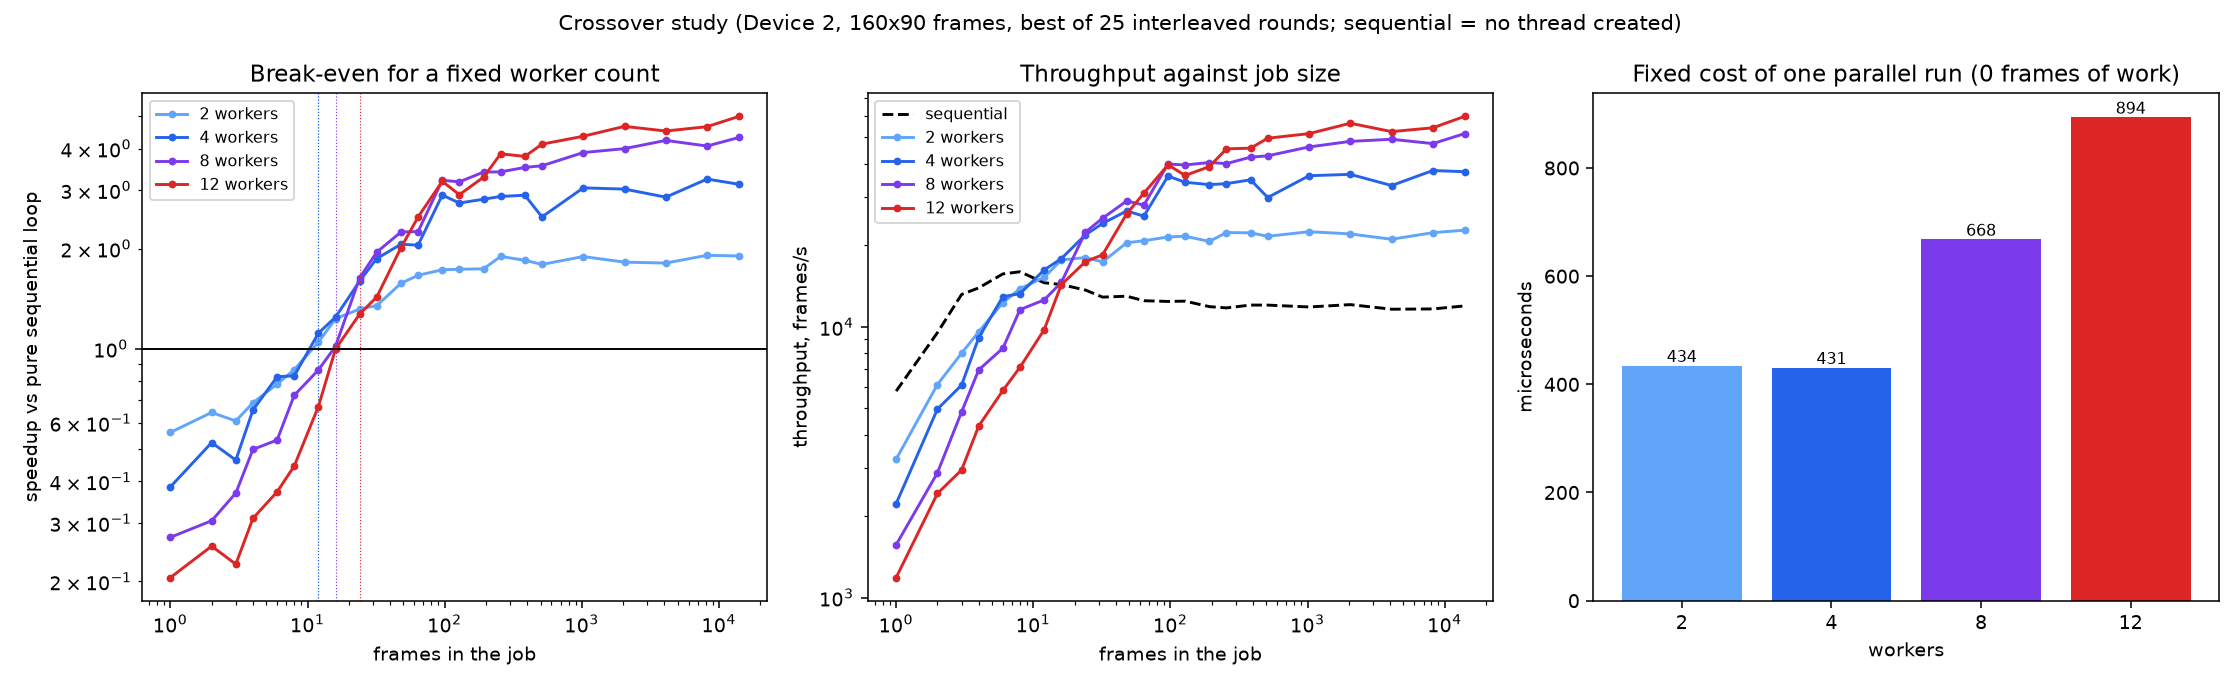

The table this chart was drawn from, first rows:
frames, config, median_s, min_s, p90_s, reps
0, seq, 0.00000000, 0.00000000, 0.00000000, 25
0, P2, 0.0009457, 0.0004345, 0.001675, 25
0, P4, 0.000926, 0.0004307, 0.002817, 25
0, P8, 0.001642, 0.0006678, 0.01523, 25
0, P12, 0.002231, 0.0008935, 0.01025, 25
1, seq, 0.0003004, 0.0001728, 0.0005841, 25
1, P2, 0.0008652, 0.0003081, 0.001489, 25
1, P4, 0.001038, 0.0004494, 0.001657, 25
1, P8, 0.00165, 0.0006373, 0.006015, 25
1, P12, 0.002258, 0.0008424, 0.01176, 25
2, seq, 0.0003526, 0.0002103, 0.0006372, 25
2, P2, 0.0008209, 0.0003267, 0.007187, 25
2, P4, 0.001149, 0.0004025, 0.01738, 25
2, P8, 0.00181, 0.0006914, 0.03635, 25
2, P12, 0.002904, 0.0008245, 0.03249, 25
3, seq, 0.000382, 0.000228, 0.0007104, 25
3, P2, 0.0009265, 0.0003757, 0.004181, 25
3, P4, 0.001638, 0.0004926, 0.007377, 25
3, P8, 0.003458, 0.0006187, 0.014, 25
3, P12, 0.005351, 0.001013, 0.04802, 25
4, seq, 0.0003947, 0.0002875, 0.0008522, 25
4, P2, 0.001391, 0.0004176, 0.00753, 25
4, P4, 0.002005, 0.0004391, 0.00696, 25
4, P8, 0.003545, 0.000577, 0.01366, 25
4, P12, 0.004561, 0.0009297, 0.0109, 25
6, seq, 0.0005256, 0.000383, 0.001343, 25
6, P2, 0.001487, 0.0004889, 0.004361, 25
6, P4, 0.001988, 0.0004646, 0.00526, 25
6, P8, 0.002829, 0.00072, 0.008733, 25
6, P12, 0.003822, 0.001031, 0.01021, 25
8, seq, 0.0008385, 0.0005014, 0.001529, 25
8, P2, 0.001542, 0.0005792, 0.002207, 25
8, P4, 0.001731, 0.0006041, 0.003973, 25
8, P8, 0.002709, 0.0006915, 0.006341, 25
8, P12, 0.003596, 0.001128, 0.008724, 25
12, seq, 0.001348, 0.0008257, 0.002093, 25
12, P2, 0.001639, 0.0007886, 0.002977, 25
12, P4, 0.001879, 0.0007406, 0.002926, 25
12, P8, 0.002784, 0.0009557, 0.005201, 25
12, P12, 0.003682, 0.001231, 0.006125, 25
16, seq, 0.001827, 0.001118, 0.002446, 25
16, P2, 0.002108, 0.0009072, 0.003907, 25
16, P4, 0.002653, 0.0008973, 0.004403, 25
16, P8, 0.00318, 0.001098, 0.00623, 25
16, P12, 0.003878, 0.001119, 0.005312, 25
24, seq, 0.002625, 0.001757, 0.004074, 25
24, P2, 0.002959, 0.001334, 0.003499, 25
24, P4, 0.002609, 0.001099, 0.005429, 25
24, P8, 0.003463, 0.001074, 0.004879, 25
24, P12, 0.003895, 0.001381, 0.008122, 25
32, seq, 0.003598, 0.002488, 0.004907, 25
32, P2, 0.003656, 0.001844, 0.004437, 25
32, P4, 0.003283, 0.001331, 0.005062, 25
32, P8, 0.003939, 0.001273, 0.007501, 25
32, P12, 0.004373, 0.001736, 0.007639, 25
48, seq, 0.005597, 0.003703, 0.007414, 25
48, P2, 0.005241, 0.002351, 0.008502, 25
48, P4, 0.004687, 0.001794, 0.009659, 25
48, P8, 0.005011, 0.001649, 0.01157, 25
48, P12, 0.005048, 0.001838, 0.0104, 25
... 60 more rows
